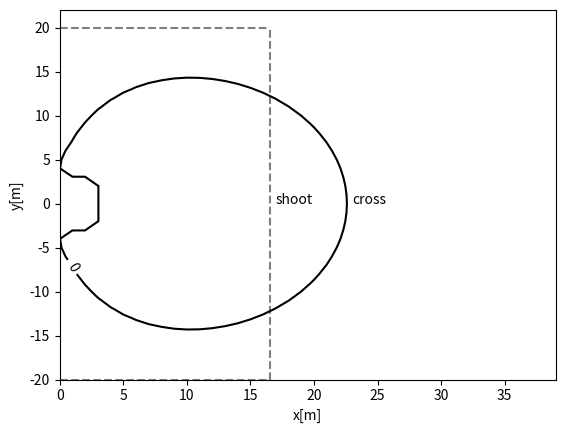

The matplotlib source for this figure:
# -*- coding: utf-8 -*-
"""
Created on Sun Mar 26 17:53:31 2023

[redacted]
"""

import numpy as np
import matplotlib.pyplot as plt



x= np.arange(0, 40)
y=np.arange(-20,20)
X, Y = np.meshgrid(x, y)
def f(x, y):
    beta=np.arctan(7.32*x /(x**2 + y**2 - (7.32/2)**2))
    d=np.sqrt(x**2 + y**2)
    d3=abs(np.power(d,3)-16.5)
    # probability of free kick from shot
    pgoal_shot=(1/(1+np.exp(3.985-4.879*beta)))*100
    # probability of free kick from scross
    pgoal_cross=(1/(1+np.exp(3.0936-0.00005872*d3)))*100
    
    return pgoal_shot-pgoal_cross

Z= f(X,Y)
fig, ax = plt.subplots()
CS = ax.contour(X, Y, Z,[0], colors='black')
ax.clabel(CS, CS.levels,inline=True,  fontsize=10)
#  draw penalty area
plt.plot([0,16.5],[-20,-20],'--', alpha=0.5, color='black')
plt.plot([0,16.5],[20,20],'--', alpha=0.5,color='black')
plt.plot([16.5,16.5],[-20,20],'--',alpha=0.5, color='black')
# 
plt.annotate('shoot',(17,0) )
plt.annotate('cross',(23,0) )
# 
plt.xlabel('x[m]')
plt.ylabel('y[m]')